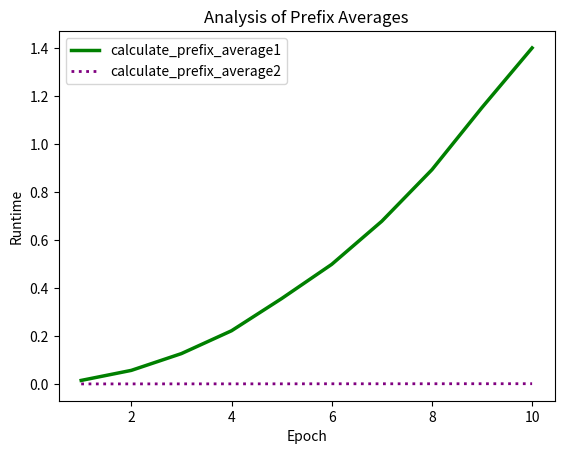

Recreate this plot in Python.
#Libraries
import numpy as np
import matplotlib.pyplot as plt
import time

# Function to calculate prefix averages with a less optimized approach
def calculate_prefix_average1(array):
    n = len(array)
    prefix_avg = []

    # Iterate through the array
    for i in range(n):
        # Calculate the total sum of the subarray up to index i
        total = sum(array[:i+1])
        # Append the prefix average to the list
        prefix_avg.append(total / (i + 1))

    return prefix_avg

# Function to calculate prefix averages with a more optimized approach
def calculate_prefix_average2(array):
    n = len(array)
    prefix_avg = []
    total = 0

    # Iterate through the array
    for i in range(n):
        # Update the running total
        total += array[i]
        # Append the prefix average to the list
        prefix_avg.append(total / (i + 1))

    return prefix_avg

# Function to measure the runtime of a given function with a specific array
def measure_runtime(func, array):
    start_time = time.time()
    # Call the provided function with the array
    func(array)
    end_time = time.time()
    # Return the elapsed time
    return end_time - start_time

# Function to evaluate the runtime performance of a given function and plot the results
def evaluate_and_plot(func_name, epoch, initial=10):
    elapse_times = []

    # Iterate through the specified number of epochs
    for test in range(1, epoch+1):
        # Generate an array of increasing size
        array_size = 100 * test * initial
        array = list(np.random.randint(101, size=array_size))

        # Measure the runtime of the given function for the current array
        runtime = measure_runtime(func_name, array)
        elapse_times.append(runtime)

        # Print array size and elapsed time for each iteration
        print(f'Array size: {array_size}\tElapsed time: {runtime}')

    return elapse_times

# Evaluate and plot results for the less optimized algorithm
elapse_times1 = evaluate_and_plot(calculate_prefix_average1, 10)

# Evaluate and plot results for the more optimized algorithm
elapse_times2 = evaluate_and_plot(calculate_prefix_average2, 10)

# Create a range of epochs for the x-axis of the plot
epochs = range(1, 11)

# Plot the results for both algorithms
plt.plot(epochs, elapse_times1, color='green', linewidth=2.5, linestyle='-', label='calculate_prefix_average1')
plt.plot(epochs, elapse_times2, color='purple', linewidth=2.0, linestyle=':', label='calculate_prefix_average2')

# Add labels and legend to the plot
plt.title('Analysis of Prefix Averages')
plt.xlabel('Epoch')
plt.ylabel('Runtime')
plt.legend()

# Display the plot
plt.show()
